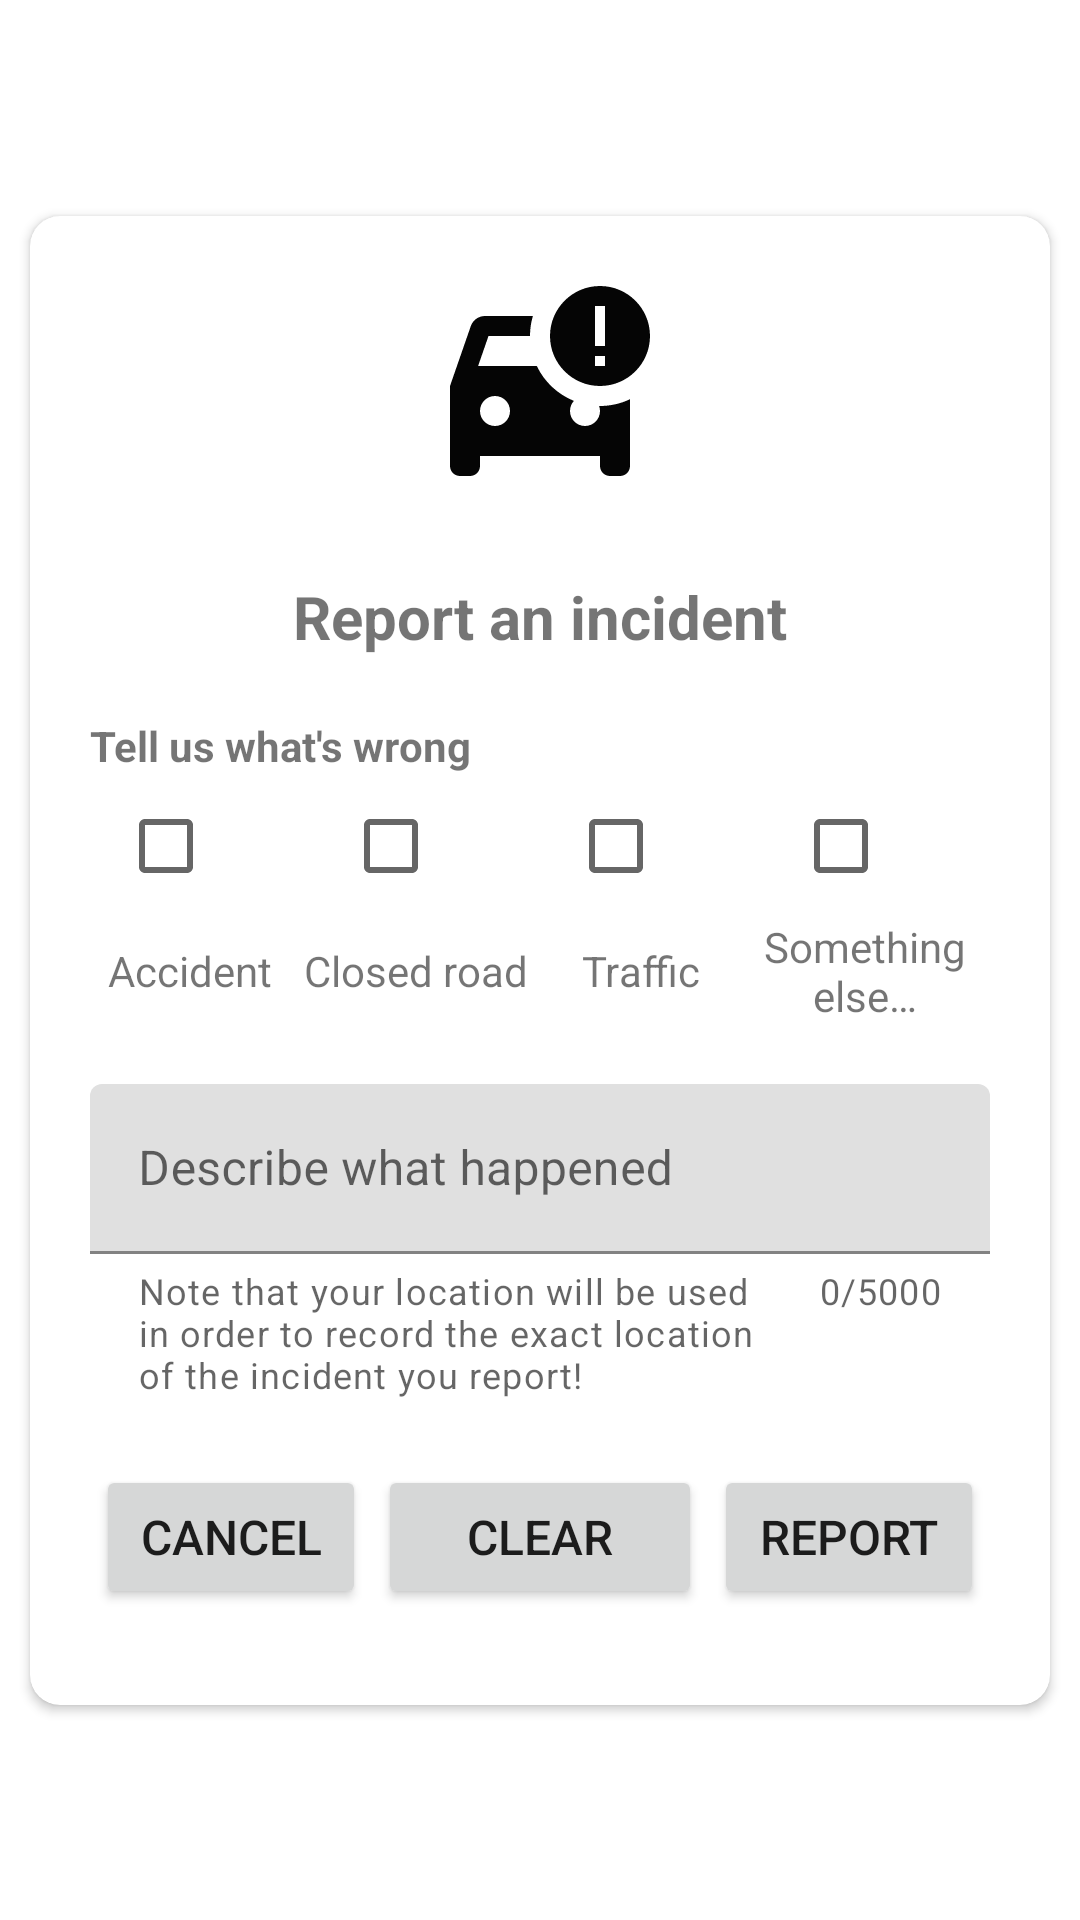

Android layout source for this screen:
<!-- AndroidManifest.xml: application theme Theme.DriveOn -->
<!-- res/layout/dialog_report_incident.xml -->
<?xml version="1.0" encoding="utf-8"?>
<androidx.constraintlayout.widget.ConstraintLayout xmlns:android="http://schemas.android.com/apk/res/android"
    xmlns:app="http://schemas.android.com/apk/res-auto"
    xmlns:tools="http://schemas.android.com/tools"
    android:layout_width="match_parent"
    android:layout_height="wrap_content">

    <androidx.cardview.widget.CardView
        android:layout_width="match_parent"
        android:layout_height="wrap_content"
        android:layout_margin="10dp"
        app:cardCornerRadius="10dp"
        app:cardElevation="2dp"
        app:layout_constraintBottom_toBottomOf="parent"
        app:layout_constraintLeft_toLeftOf="parent"
        app:layout_constraintRight_toRightOf="parent"
        app:layout_constraintTop_toTopOf="parent">

        <ScrollView
            android:layout_width="match_parent"
            android:layout_height="wrap_content"
            android:layout_margin="10dp">

            <LinearLayout
                android:layout_width="match_parent"
                android:layout_height="wrap_content"
                android:orientation="vertical">

                <ImageView
                    android:layout_width="match_parent"
                    android:layout_height="80dp"
                    android:layout_marginHorizontal="10dp"
                    android:layout_marginTop="10dp"
                    android:contentDescription="@string/report_incident"
                    android:src="@drawable/ic_baseline_car_crash_24" />

                <TextView
                    android:id="@+id/reportIncidentTextView"
                    android:layout_width="match_parent"
                    android:layout_height="wrap_content"
                    android:layout_marginHorizontal="10dp"
                    android:layout_marginVertical="20dp"
                    android:gravity="center"
                    android:text="@string/report_incident"
                    android:textSize="20sp"
                    android:textStyle="bold" />

                <TextView
                    android:id="@+id/typeIncidentTextView"
                    android:layout_width="match_parent"
                    android:layout_height="wrap_content"
                    android:layout_marginHorizontal="10dp"
                    android:text="@string/report_incident_message"
                    android:textStyle="bold" />

                <LinearLayout
                    android:id="@+id/reportIncidentCheckboxLinearLayout"
                    android:layout_width="match_parent"
                    android:layout_height="wrap_content"
                    android:layout_marginHorizontal="10dp"
                    android:baselineAligned="false"
                    android:gravity="center">

                    <LinearLayout
                        android:layout_width="0dp"
                        android:layout_height="match_parent"
                        android:layout_weight="0.8"
                        android:gravity="center"
                        android:orientation="vertical">

                        <CheckBox
                            android:id="@+id/reportAccidentCheckbox"
                            android:layout_width="wrap_content"
                            android:layout_height="wrap_content" />

                        <TextView
                            android:id="@+id/reportAccidentTextView"
                            android:layout_width="wrap_content"
                            android:layout_height="match_parent"
                            android:gravity="center"
                            android:text="@string/accident" />
                    </LinearLayout>

                    <LinearLayout
                        android:layout_width="0dp"
                        android:layout_height="match_parent"
                        android:layout_weight="1"
                        android:gravity="center"
                        android:orientation="vertical">

                        <CheckBox
                            android:id="@+id/reportClosedRoadCheckbox"
                            android:layout_width="wrap_content"
                            android:layout_height="wrap_content" />

                        <TextView
                            android:id="@+id/reportClosedRoadTextView"
                            android:layout_width="wrap_content"
                            android:layout_height="match_parent"
                            android:gravity="center"
                            android:text="@string/closed_road" />
                    </LinearLayout>

                    <LinearLayout
                        android:layout_width="0dp"
                        android:layout_height="match_parent"
                        android:layout_weight="0.8"
                        android:gravity="center"
                        android:orientation="vertical">

                        <CheckBox
                            android:id="@+id/reportTrafficCheckbox"
                            android:layout_width="wrap_content"
                            android:layout_height="wrap_content" />

                        <TextView
                            android:id="@+id/reportTrafficTextView"
                            android:layout_width="wrap_content"
                            android:layout_height="match_parent"
                            android:gravity="center"
                            android:text="@string/traffic" />
                    </LinearLayout>

                    <LinearLayout
                        android:layout_width="0dp"
                        android:layout_height="match_parent"
                        android:layout_weight="1"
                        android:gravity="center"
                        android:orientation="vertical">

                        <CheckBox
                            android:id="@+id/reportOtherCheckbox"
                            android:layout_width="wrap_content"
                            android:layout_height="wrap_content" />

                        <TextView
                            android:id="@+id/reportOtherTextView"
                            android:layout_width="wrap_content"
                            android:layout_height="match_parent"
                            android:gravity="center"
                            android:text="@string/other" />
                    </LinearLayout>
                </LinearLayout>

                <com.google.android.material.textfield.TextInputLayout
                    android:id="@+id/reportIncidentTextInputLayout"
                    android:layout_width="match_parent"
                    android:layout_height="wrap_content"
                    android:layout_marginHorizontal="10dp"
                    android:layout_marginTop="20dp"
                    app:counterEnabled="true"
                    app:counterMaxLength="5000"
                    app:helperText="@string/report_incident_note"
                    app:helperTextEnabled="true"
                    app:passwordToggleEnabled="false">

                    <EditText
                        android:id="@+id/reportIncidentEditText"
                        android:layout_width="match_parent"
                        android:layout_height="wrap_content"
                        android:hint="@string/incident_text"
                        android:importantForAutofill="no"
                        android:inputType="textMultiLine"
                        android:paddingHorizontal="10dp"
                        android:paddingTop="25dp"
                        android:paddingBottom="10dp" />
                </com.google.android.material.textfield.TextInputLayout>

                <LinearLayout
                    android:id="@+id/reportMenuLinearLayout"
                    android:layout_width="match_parent"
                    android:layout_height="wrap_content"
                    android:layout_marginHorizontal="10dp"
                    android:layout_marginVertical="20dp"
                    android:gravity="center">

                    <Button
                        android:id="@+id/cancelIncidentButton"
                        android:layout_width="0dp"
                        android:layout_height="wrap_content"
                        android:layout_margin="2dp"
                        android:layout_weight="1"
                        android:autoSizeMaxTextSize="16sp"
                        android:autoSizeTextType="uniform"
                        android:maxLines="1"
                        android:padding="8dp"
                        android:text="@string/cancel"
                        tools:ignore="ButtonStyle" />

                    <Button
                        android:id="@+id/clearIncidentButton"
                        android:layout_width="0dp"
                        android:layout_height="wrap_content"
                        android:layout_margin="2dp"
                        android:layout_weight="1.2"
                        android:autoSizeMaxTextSize="16sp"
                        android:autoSizeTextType="uniform"
                        android:maxLines="1"
                        android:padding="8dp"
                        android:text="@string/clear"
                        tools:ignore="ButtonStyle" />

                    <Button
                        android:id="@+id/reportIncidentButton"
                        android:layout_width="0dp"
                        android:layout_height="wrap_content"
                        android:layout_margin="2dp"
                        android:layout_weight="1"
                        android:autoSizeMaxTextSize="16sp"
                        android:autoSizeTextType="uniform"
                        android:maxLines="1"
                        android:padding="8dp"
                        android:text="@string/report"
                        tools:ignore="ButtonStyle" />
                </LinearLayout>
            </LinearLayout>
        </ScrollView>
    </androidx.cardview.widget.CardView>
</androidx.constraintlayout.widget.ConstraintLayout>
<!-- resources referenced by this layout -->
<resources>
  <!-- drawable ic_baseline_car_crash_24 (drawable) -->
  <vector xmlns:android="http://schemas.android.com/apk/res/android"
      android:width="24dp"
      android:height="24dp"
      android:tint="#050505"
      android:viewportWidth="24"
      android:viewportHeight="24">
      <path
          android:fillColor="@android:color/white"
          android:pathData="M18,1c-2.76,0 -5,2.24 -5,5s2.24,5 5,5s5,-2.24 5,-5S20.76,1 18,1zM18.5,7h-1V3h1V7zM18.5,8v1h-1V8H18.5zM17.91,13c0.06,0.16 0.09,0.33 0.09,0.5c0,0.83 -0.67,1.5 -1.5,1.5S15,14.33 15,13.5c0,-0.39 0.15,-0.74 0.39,-1.01c-1.63,-0.66 -2.96,-1.91 -3.71,-3.49H5.81l1.04,-3H11c0,-0.69 0.1,-1.37 0.29,-2H6.5C5.84,4 5.29,4.42 5.08,5.01L3,11v8c0,0.55 0.45,1 1,1h1c0.55,0 1,-0.45 1,-1v-1h12v1c0,0.55 0.45,1 1,1h1c0.55,0 1,-0.45 1,-1v-6.68C19.95,12.83 18.84,13.01 17.91,13zM7.5,15C6.67,15 6,14.33 6,13.5S6.67,12 7.5,12S9,12.67 9,13.5S8.33,15 7.5,15z" />
  </vector>
  <string name="accident">Accident</string>
  <string name="cancel">Cancel</string>
  <string name="clear">Clear</string>
  <string name="closed_road">Closed road</string>
  <string name="incident_text">Describe what happened</string>
  <string name="other">Something else…</string>
  <string name="report">Report</string>
  <string name="report_incident">Report an incident</string>
  <string name="report_incident_message">Tell us what\'s wrong</string>
  <string name="report_incident_note">Note that your location will be used in order to record the exact location of the incident you report!</string>
  <string name="traffic">Traffic</string>
  <style name="Theme.DriveOn" parent="Theme.MaterialComponents.DayNight.DarkActionBar">
          
          <item name="colorPrimary">@color/blue</item>
          <item name="colorPrimaryVariant">@color/white_overlay</item>
          <item name="colorOnPrimary">@color/white</item>
          
          <item name="colorSecondary">@color/blue_light</item>
          <item name="colorSecondaryVariant">@color/blue_dark</item>
          <item name="colorOnSecondary">@color/gray_light</item>
          
          <item name="colorAccent">@color/black_overlay</item>
          
          <item name="android:statusBarColor">?attr/colorPrimaryVariant</item>
          <item name="android:windowLightStatusBar">true</item>
          
          <item name="android:navigationBarColor">@android:color/transparent</item>
      </style>
  <color name="blue">#0e62c9</color>
  <color name="white_overlay">#99FFFFFF</color>
  <color name="white">#FFFFFFFF</color>
  <color name="blue_light">#1B70D8</color>
  <color name="blue_dark">#0750a8</color>
  <color name="gray_light">#E8EAEC</color>
  <color name="black_overlay">#99000000</color>
</resources>
